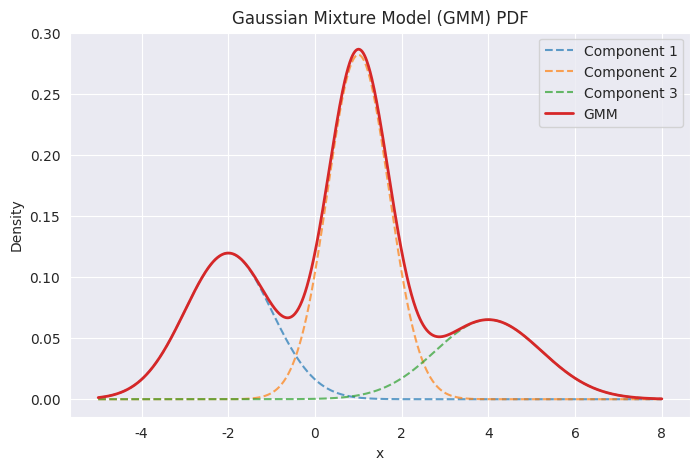

The matplotlib source for this figure:
import numpy as np
import matplotlib.pyplot as plt
from scipy.stats import norm
import seaborn as sns 
sns.set_style('darkgrid')

# Define GMM parameters
K = 3  # Number of components
means = [-2, 1, 4]  # Means of the Gaussians
variances = [1, 0.5, 1.5]  # Variances (sigma^2)
weights = [0.3, 0.5, 0.2]  # Mixing coefficients (must sum to 1)

# Generate x values
x = np.linspace(-5, 8, 1000)

# Compute individual Gaussians and the combined GMM PDF
pdf_components = [weights[k] * norm.pdf(x, means[k], np.sqrt(variances[k])) for k in range(K)]
pdf_gmm = np.sum(pdf_components, axis=0)

# Plot the individual components
plt.figure(figsize=(8, 5))
for k in range(K):
    plt.plot(x, pdf_components[k], '--', label=f'Component {k+1}', alpha=0.7)

# Plot the combined GMM PDF
plt.plot(x, pdf_gmm, '-', linewidth=2, label='GMM')

# Labels and legend
plt.xlabel('x')
plt.ylabel('Density')
plt.title('Gaussian Mixture Model (GMM) PDF')
plt.legend()
plt.grid(True)
plt.savefig('gmm_pdf_example.pdf')
plt.show()